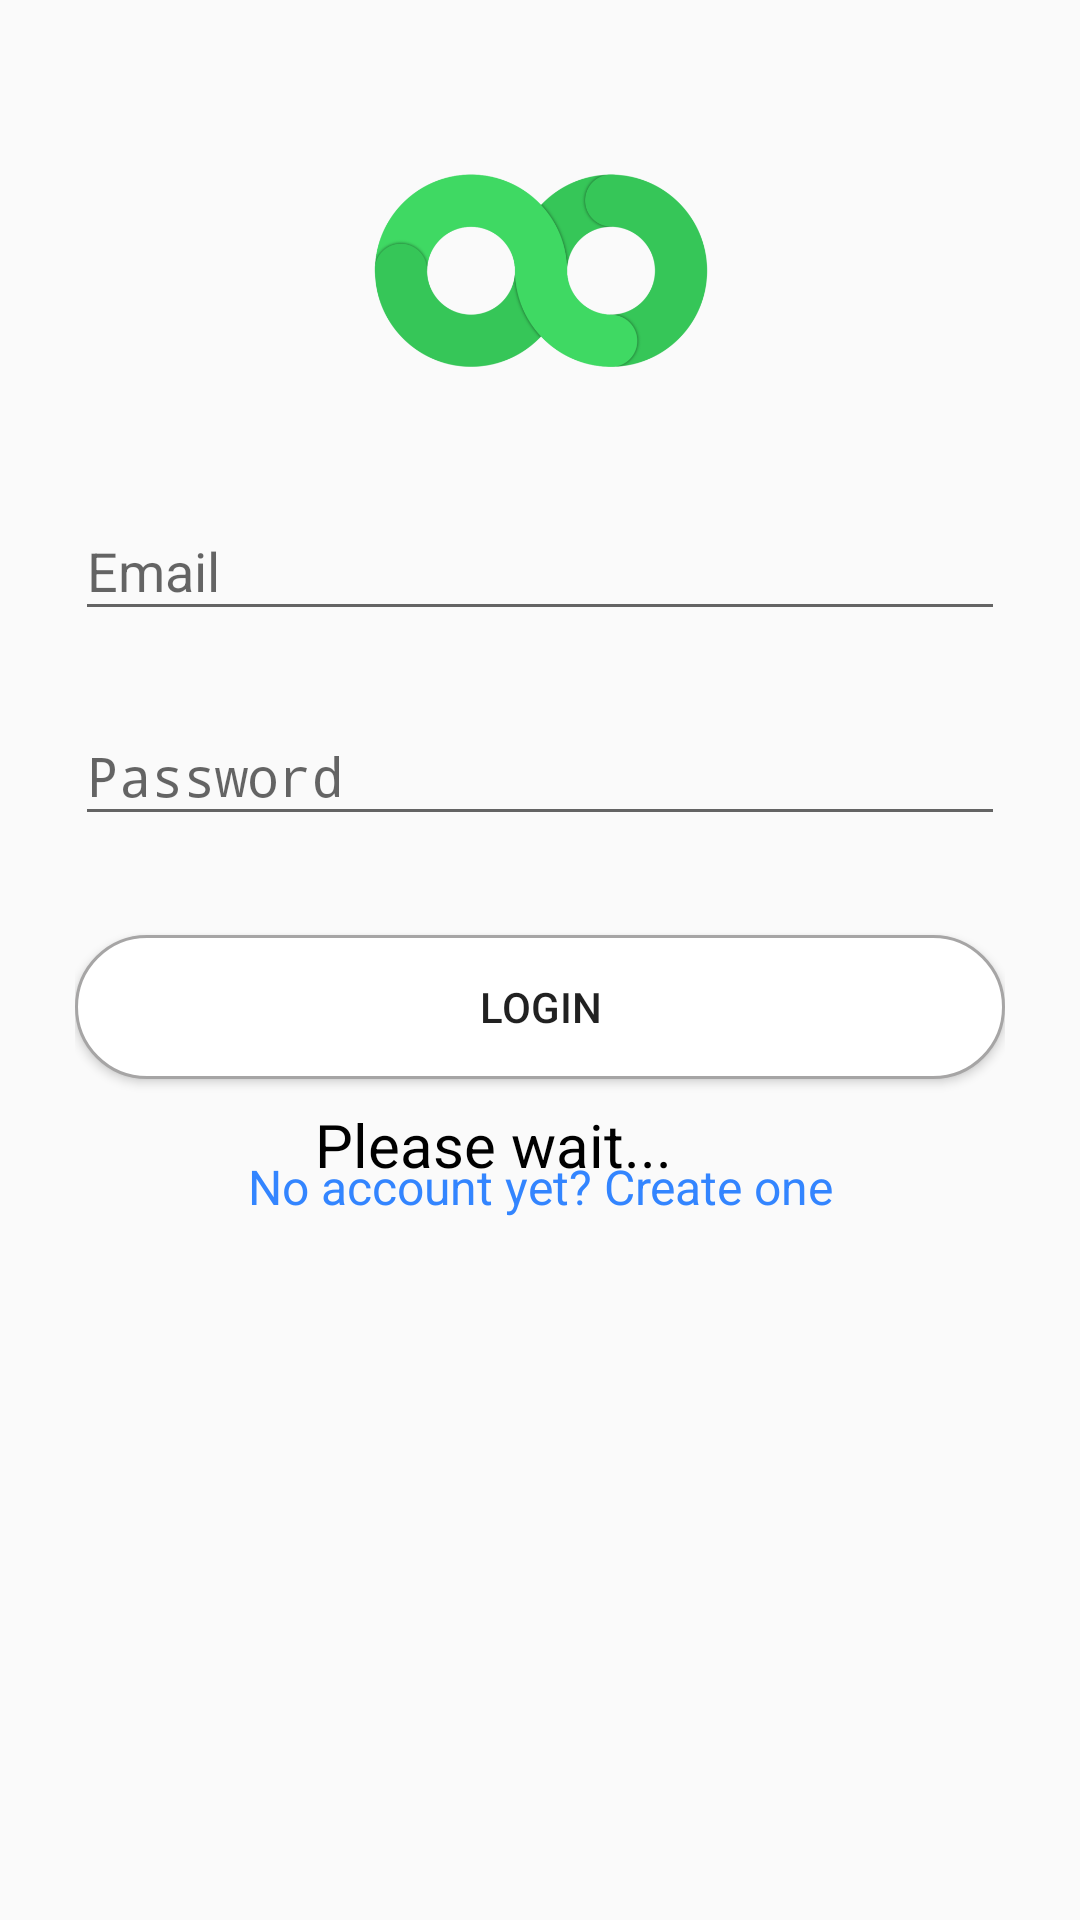

Layout XML and referenced resources for this Android screen:
<!-- AndroidManifest.xml: activity theme splash -->
<!-- res/layout/activity_login.xml -->
<?xml version="1.0" encoding="utf-8"?>
<RelativeLayout xmlns:android="http://schemas.android.com/apk/res/android"
    android:layout_width="match_parent"
    android:layout_height="match_parent">

    <LinearLayout
        android:layout_width="match_parent"
        android:layout_height="wrap_content"
        android:orientation="vertical"
        android:paddingTop="55dp"
        android:paddingLeft="25dp"
        android:paddingRight="25dp">

        <ImageView
            android:layout_width="wrap_content"
            android:layout_height="70dp"
            android:src="@drawable/logo"
            android:layout_gravity="center"
            android:layout_marginBottom="25dp"/>

        <android.support.design.widget.TextInputLayout
            android:layout_width="match_parent"
            android:layout_height="wrap_content"
            android:layout_marginTop="8dp"
            android:layout_marginBottom="8dp">

            <EditText
                android:layout_width="match_parent"
                android:layout_height="wrap_content"
                android:inputType="textEmailAddress"
                android:hint="Email"
                android:id="@+id/input_email"/>

        </android.support.design.widget.TextInputLayout>

        <android.support.design.widget.TextInputLayout
            android:layout_width="match_parent"
            android:layout_height="wrap_content"
            android:layout_marginTop="8dp"
            android:layout_marginBottom="8dp">

            <EditText
                android:layout_width="match_parent"
                android:layout_height="wrap_content"
                android:inputType="textPassword"
                android:hint="Password"
                android:id="@+id/input_password"/>

        </android.support.design.widget.TextInputLayout>

        <android.support.v7.widget.AppCompatButton
            android:layout_width="match_parent"
            android:layout_height="wrap_content"
            android:layout_marginTop="25dp"
            android:layout_marginBottom="25dp"
            android:text="Login"
            android:id="@+id/btn_Login"
            android:padding="12dp"
            android:background="@drawable/white_rounded_btn"/>

        <TextView
            android:layout_width="match_parent"
            android:layout_height="wrap_content"
            android:layout_marginBottom="25dp"
            android:text="No account yet? Create one"
            android:gravity="center"
            android:textSize="16dp"
            android:id="@+id/link_singup"
            android:textColor="@color/blue"/>

    </LinearLayout>

    <ProgressBar
        android:layout_width="150dp"
        android:layout_height="150dp"
        android:id="@+id/loginRequestLoadingProgressBar"
        android:layout_centerInParent="true"/>

    <TextView
        android:id="@+id/pleaseWait"
        android:layout_width="wrap_content"
        android:layout_height="wrap_content"
        android:text="Please wait..."
        android:textColor="@color/black"
        android:textSize="20sp"
        android:layout_alignBottom="@+id/loginRequestLoadingProgressBar"
        android:layout_alignStart="@id/loginRequestLoadingProgressBar"
        android:layout_alignEnd="@id/loginRequestLoadingProgressBar"/>


</RelativeLayout>
<!-- resources referenced by this layout -->
<resources>
  <color name="black">#000000</color>
  <color name="blue">#3385ff</color>
  <!-- drawable logo: png bitmap (drawable, 43780 bytes) -->
  <!-- drawable white_rounded_btn (drawable) -->
  <?xml version="1.0" encoding="utf-8"?>
  <selector xmlns:android="http://schemas.android.com/apk/res/android">
  
      <item
          android:state_pressed="true">
          <shape>
              <solid android:color="@color/colorAccent"/>
              <stroke
                  android:color="@color/black"
                  android:width="1dp"/>
              <corners android:radius="50dp"/>
          </shape>
      </item>
  
      <item>
          <shape>
              <solid android:color="@color/white"/>
              <stroke
                  android:color="@color/grey"
                  android:width="1dp"/>
              <corners android:radius="50dp"/>
          </shape>
      </item>
  
  </selector>
  <style name="splash" parent="Theme.AppCompat.Light.NoActionBar">
          
          <item name="colorPrimary">@color/colorPrimary</item>
          <item name="colorPrimaryDark">@color/colorPrimaryDark</item>
          <item name="colorAccent">@color/colorAccent</item>
      </style>
  <color name="colorAccent">#D81B60</color>
  <color name="white">#fff</color>
  <color name="grey">#a6a5a5</color>
  <color name="colorPrimary">#008577</color>
  <color name="colorPrimaryDark">#00574B</color>
</resources>
